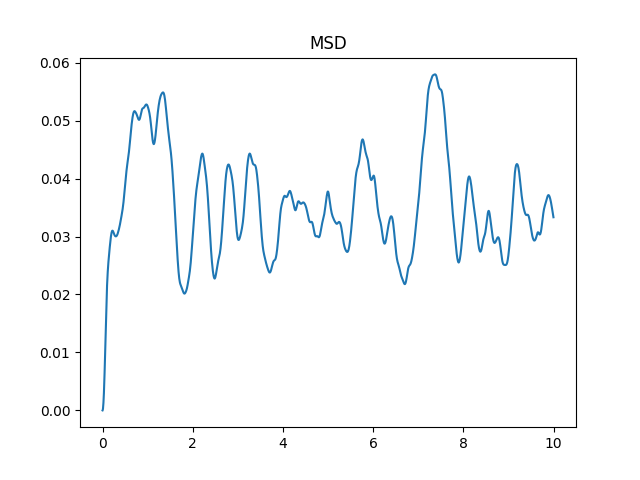

The data file committed next to this chart (first rows):
0.000, 0.00000
0.005, 0.00008
0.010, 0.00033
0.015, 0.00074
0.020, 0.00132
0.025, 0.00206
0.030, 0.00295
0.035, 0.00399
0.040, 0.00516
0.045, 0.00645
0.050, 0.00785
0.055, 0.00932
0.060, 0.01085
0.065, 0.01240
0.070, 0.01394
0.075, 0.01544
0.080, 0.01688
0.085, 0.01822
0.090, 0.01945
0.095, 0.02056
0.100, 0.02156
0.105, 0.02244
0.110, 0.02322
0.115, 0.02390
0.120, 0.02452
0.125, 0.02508
0.130, 0.02559
0.135, 0.02606
0.140, 0.02651
0.145, 0.02695
0.150, 0.02737
0.155, 0.02778
0.160, 0.02818
0.165, 0.02857
0.170, 0.02895
0.175, 0.02931
0.180, 0.02965
0.185, 0.02996
0.190, 0.03024
0.195, 0.03047
0.200, 0.03067
0.205, 0.03082
0.210, 0.03093
0.215, 0.03099
0.220, 0.03101
0.225, 0.03099
0.230, 0.03095
0.235, 0.03087
0.240, 0.03078
0.245, 0.03067
0.250, 0.03056
0.255, 0.03045
0.260, 0.03035
0.265, 0.03026
0.270, 0.03019
0.275, 0.03013
0.280, 0.03008
0.285, 0.03005
0.290, 0.03004
0.295, 0.03003
0.300, 0.03004
... 1,939 more rows
